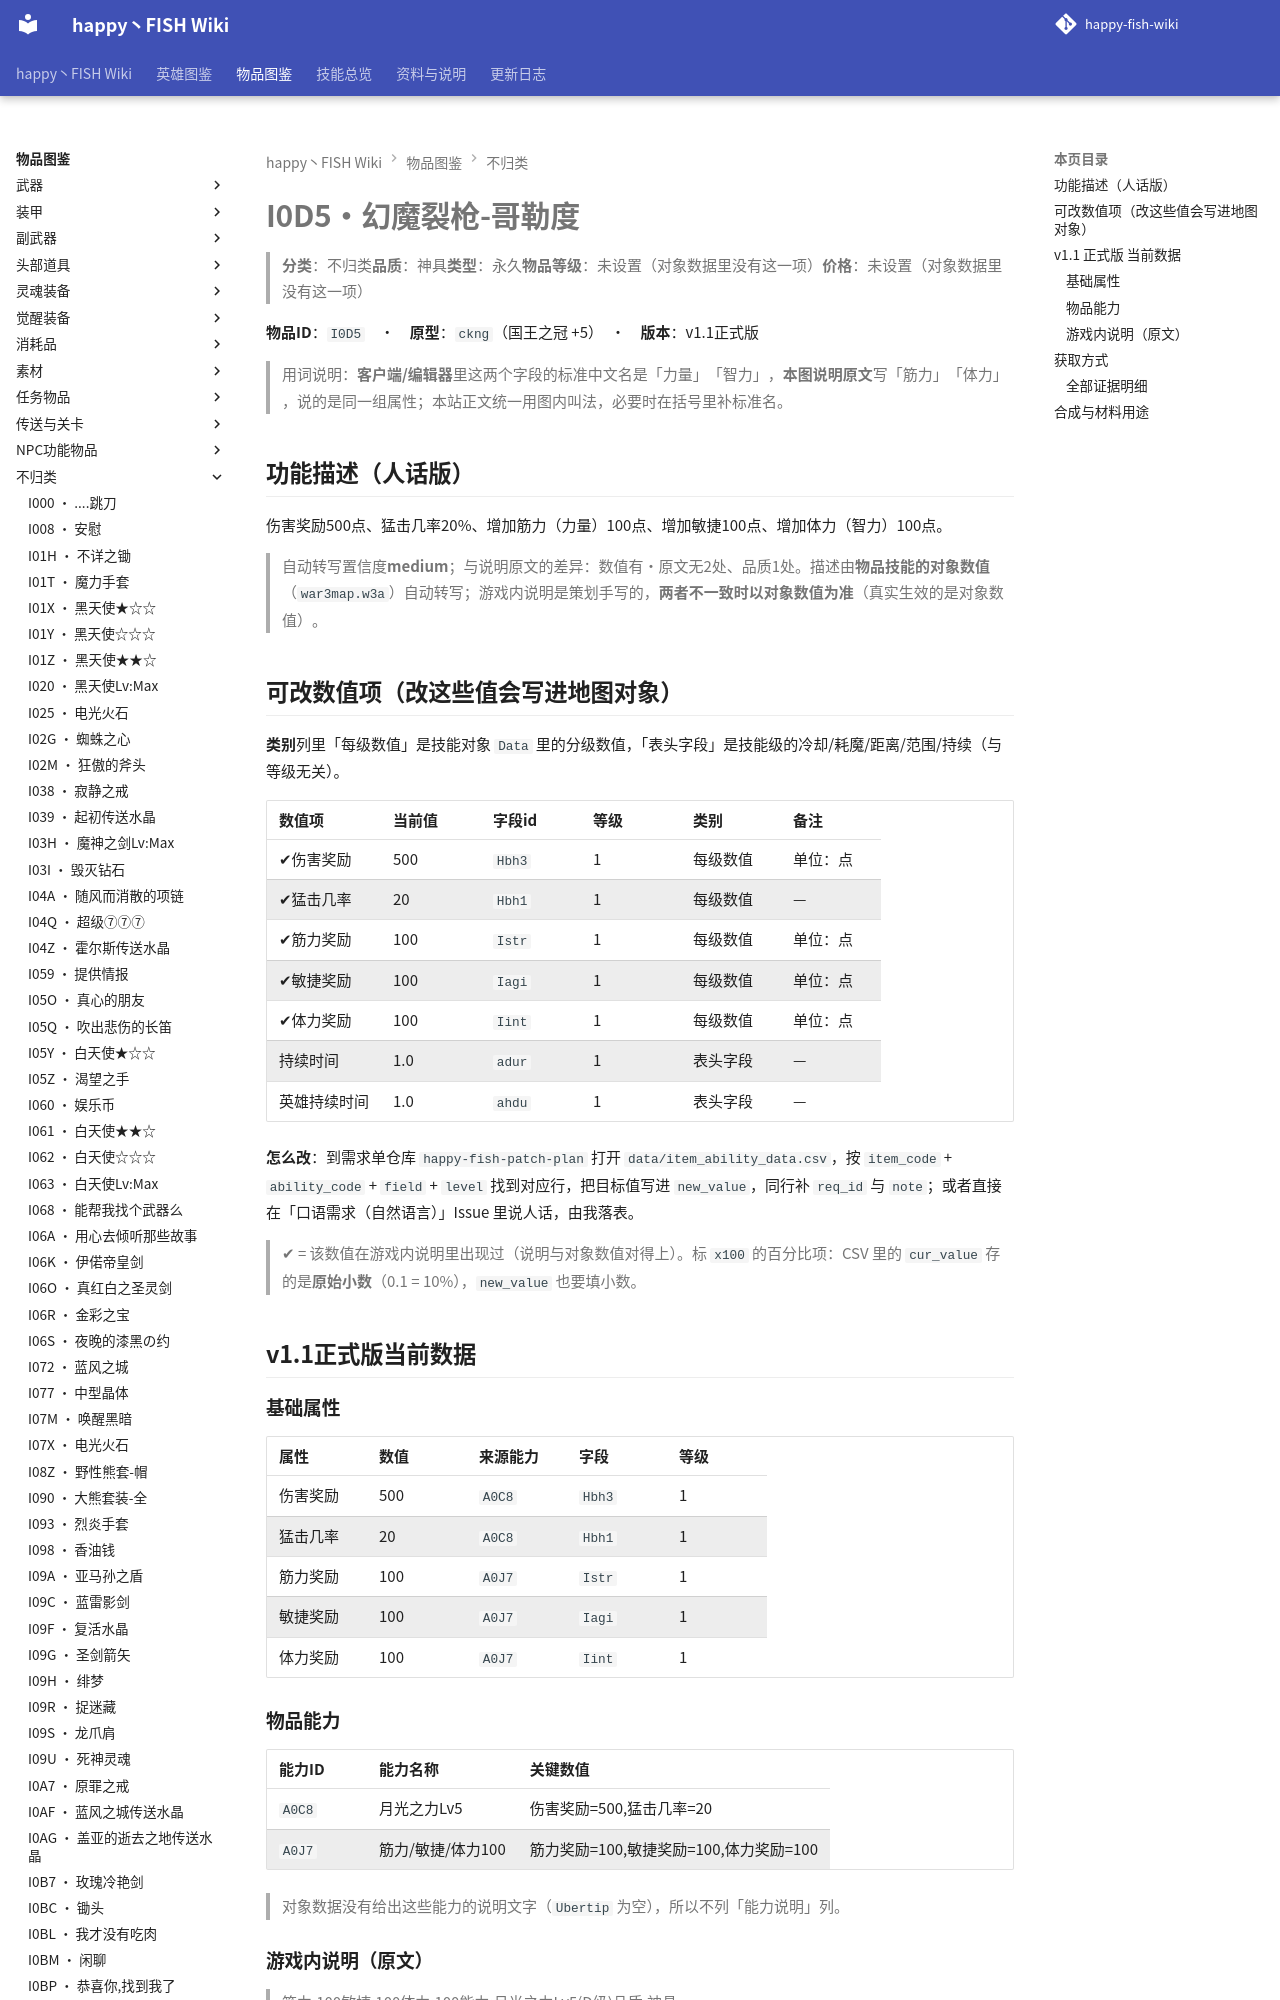

repository: slasher233/happy-fish-sao-wiki · page: items/不归类/I0D5_幻魔裂枪-哥勒度/index.html · generator: mkdocs

# I0D5 · 幻魔裂枪-哥勒度

> **分类**：不归类　**品质**：神具　**类型**：永久　**物品等级**：未设置（对象数据里没有这一项）　**价格**：未设置（对象数据里没有这一项）

**物品 ID**：`I0D5`　·　**原型**：`ckng`（国王之冠 +5）　·　**版本**：v1.1 正式版

> 用词说明：**客户端/编辑器**里这两个字段的标准中文名是「力量」「智力」，**本图说明原文**写「筋力」「体力」，说的是同一组属性；本站正文统一用图内叫法，必要时在括号里补标准名。

## 功能描述（人话版）

伤害奖励 500 点、猛击几率 20%、增加筋力（力量） 100 点、增加敏捷 100 点、增加体力（智力） 100 点。

> 自动转写置信度 **medium**；与说明原文的差异：数值有·原文无 2 处、品质 1 处。
> 描述由**物品技能的对象数值**（`war3map.w3a`）自动转写；游戏内说明是策划手写的，**两者不一致时以对象数值为准**（真实生效的是对象数值）。

## 可改数值项（改这些值会写进地图对象）

**类别**列里「每级数值」是技能对象 `Data` 里的分级数值，「表头字段」是技能级的冷却/耗魔/距离/范围/持续（与等级无关）。

| 数值项 | 当前值 | 字段 id | 等级 | 类别 | 备注 |
| --- | --- | --- | --- | --- | --- |
| ✔ 伤害奖励 | 500 | `Hbh3` | 1 | 每级数值 | 单位：点 |
| ✔ 猛击几率 | 20 | `Hbh1` | 1 | 每级数值 | — |
| ✔ 筋力奖励 | 100 | `Istr` | 1 | 每级数值 | 单位：点 |
| ✔ 敏捷奖励 | 100 | `Iagi` | 1 | 每级数值 | 单位：点 |
| ✔ 体力奖励 | 100 | `Iint` | 1 | 每级数值 | 单位：点 |
| 持续时间 | 1.0 | `adur` | 1 | 表头字段 | — |
| 英雄持续时间 | 1.0 | `ahdu` | 1 | 表头字段 | — |


**怎么改**：到需求单仓库 `happy-fish-patch-plan` 打开 `data/item_ability_data.csv`，按 `item_code` + `ability_code` + `field` + `level` 找到对应行，把目标值写进 `new_value`，同行补 `req_id` 与 `note`；或者直接在「口语需求（自然语言）」Issue 里说人话，由我落表。

> ✔ = 该数值在游戏内说明里出现过（说明与对象数值对得上）。标 `x100` 的百分比项：CSV 里的 `cur_value` 存的是**原始小数**（0.1 = 10%），`new_value` 也要填小数。

## v1.1 正式版 当前数据
